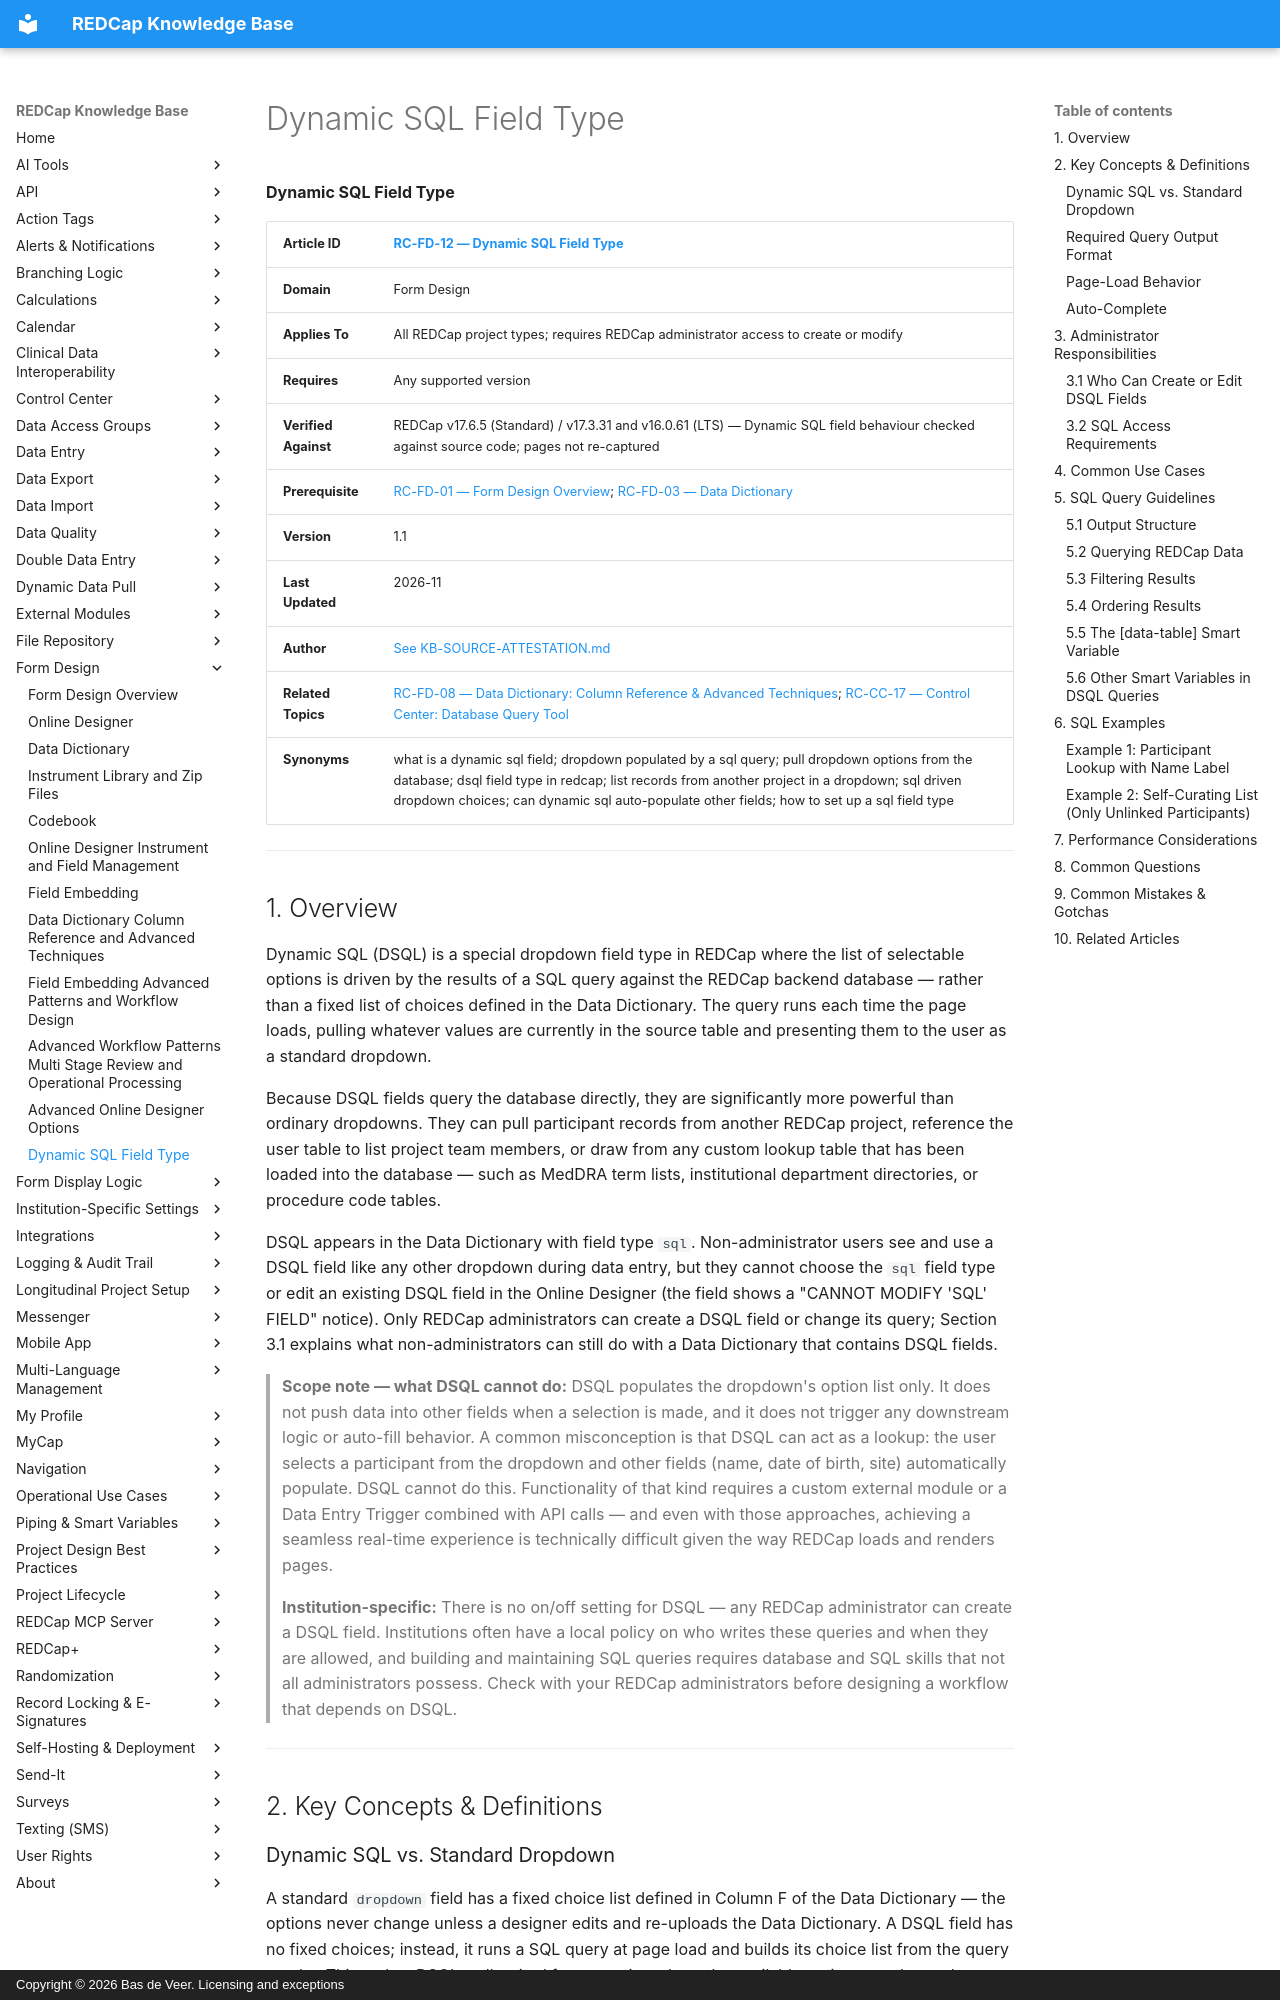

repository: bdeveer/REDCap_KB_RAG · page: RC-FD-12_Dynamic-SQL-Field-Type/index.html · generator: mkdocs · copyright: Copyright © 2026 Bas de Veer. Licensing and exceptions



**Dynamic SQL Field Type**

| **Article ID** | [RC-FD-12 — Dynamic SQL Field Type](RC-FD-12_Dynamic-SQL-Field-Type.md) |
|---|---|
| **Domain** | Form Design |
| **Applies To** | All REDCap project types; requires REDCap administrator access to create or modify |
| **Requires** | Any supported version |
| **Verified Against** | REDCap v17.6.5 (Standard) / v17.3.31 and v16.0.61 (LTS) — Dynamic SQL field behaviour checked against source code; pages not re-captured |
| **Prerequisite** | [RC-FD-01 — Form Design Overview](RC-FD-01_Form-Design-Overview.md); [RC-FD-03 — Data Dictionary](RC-FD-03_Data-Dictionary.md) |
| **Version** | 1.1 |
| **Last Updated** | 2026-11 |
| **Author** | [See KB-SOURCE-ATTESTATION.md](KB-SOURCE-ATTESTATION.md) |
| **Related Topics** | [RC-FD-08 — Data Dictionary: Column Reference & Advanced Techniques](RC-FD-08_Data-Dictionary-Column-Reference-and-Advanced-Techniques.md); [RC-CC-17 — Control Center: Database Query Tool](RC-CC-17_Database-Query-Tool.md) |
| **Synonyms** | what is a dynamic sql field; dropdown populated by a sql query; pull dropdown options from the database; dsql field type in redcap; list records from another project in a dropdown; sql driven dropdown choices; can dynamic sql auto-populate other fields; how to set up a sql field type |

---

## 1. Overview

Dynamic SQL (DSQL) is a special dropdown field type in REDCap where the list of selectable options is driven by the results of a SQL query against the REDCap backend database — rather than a fixed list of choices defined in the Data Dictionary. The query runs each time the page loads, pulling whatever values are currently in the source table and presenting them to the user as a standard dropdown.

Because DSQL fields query the database directly, they are significantly more powerful than ordinary dropdowns. They can pull participant records from another REDCap project, reference the user table to list project team members, or draw from any custom lookup table that has been loaded into the database — such as MedDRA term lists, institutional department directories, or procedure code tables.

DSQL appears in the Data Dictionary with field type `sql`. Non-administrator users see and use a DSQL field like any other dropdown during data entry, but they cannot choose the `sql` field type or edit an existing DSQL field in the Online Designer (the field shows a "CANNOT MODIFY 'SQL' FIELD" notice). Only REDCap administrators can create a DSQL field or change its query; Section 3.1 explains what non-administrators can still do with a Data Dictionary that contains DSQL fields.

> **Scope note — what DSQL cannot do:** DSQL populates the dropdown's option list only. It does not push data into other fields when a selection is made, and it does not trigger any downstream logic or auto-fill behavior. A common misconception is that DSQL can act as a lookup: the user selects a participant from the dropdown and other fields (name, date of birth, site) automatically populate. DSQL cannot do this. Functionality of that kind requires a custom external module or a Data Entry Trigger combined with API calls — and even with those approaches, achieving a seamless real-time experience is technically difficult given the way REDCap loads and renders pages.

> **Institution-specific:** There is no on/off setting for DSQL — any REDCap administrator can create a DSQL field. Institutions often have a local policy on who writes these queries and when they are allowed, and building and maintaining SQL queries requires database and SQL skills that not all administrators possess. Check with your REDCap administrators before designing a workflow that depends on DSQL.

---

## 2. Key Concepts & Definitions

### Dynamic SQL vs. Standard Dropdown

A standard `dropdown` field has a fixed choice list defined in Column F of the Data Dictionary — the options never change unless a designer edits and re-uploads the Data Dictionary. A DSQL field has no fixed choices; instead, it runs a SQL query at page load and builds its choice list from the query results. This makes DSQL well-suited for scenarios where the available options are themselves stored as data.
